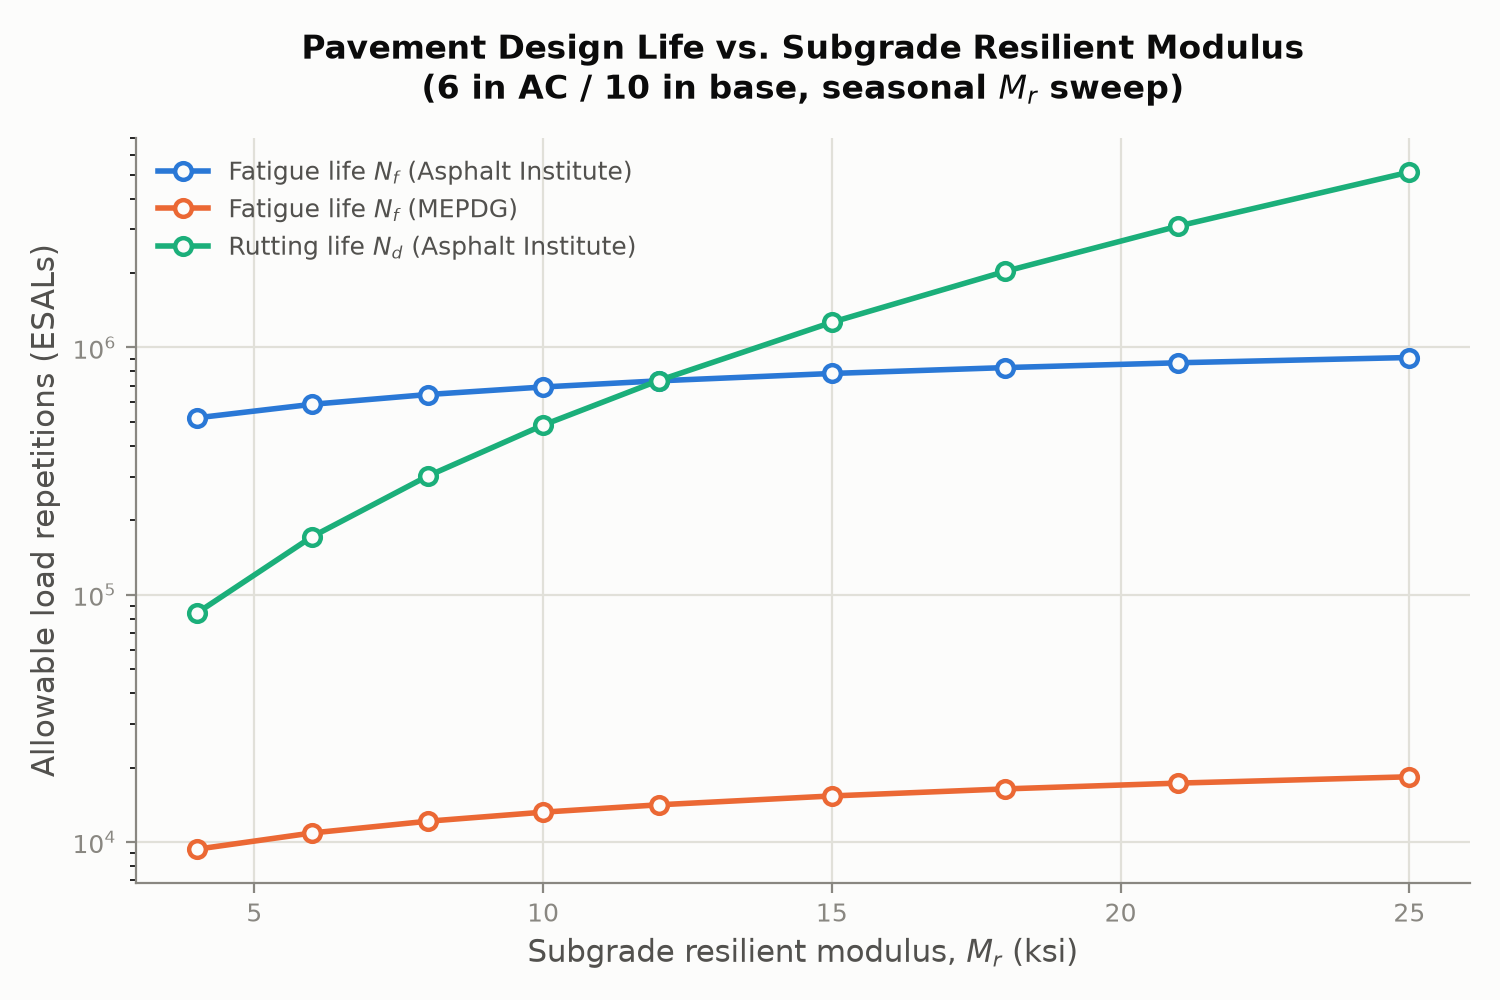

The file beside this chart, header and first rows:
Mr_ksi, eps_t_microstrain, eps_c_microstrain, Nf_AI, Nd_AI, Nf_MEPDG, governing_AI
4, 282.2, 831.7, 518790, 84054, 9343, rutting
6, 271.6, 709.1, 588683, 171557, 10873, rutting
8, 264.2, 625.2, 644705, 301541, 12126, rutting
10, 258.6, 562.3, 691758, 484893, 13196, rutting
12, 254.2, 512.5, 732387, 734187, 14131, fatigue
15, 248.9, 454, 784469, 1263443, 15345, fatigue
18, 244.8, 408.4, 828591, 2029088, 16387, fatigue
21, 241.5, 371.6, 866681, 3095873, 17295, fatigue
25, 237.9, 332.2, 910250, 5116810, 18344, fatigue
